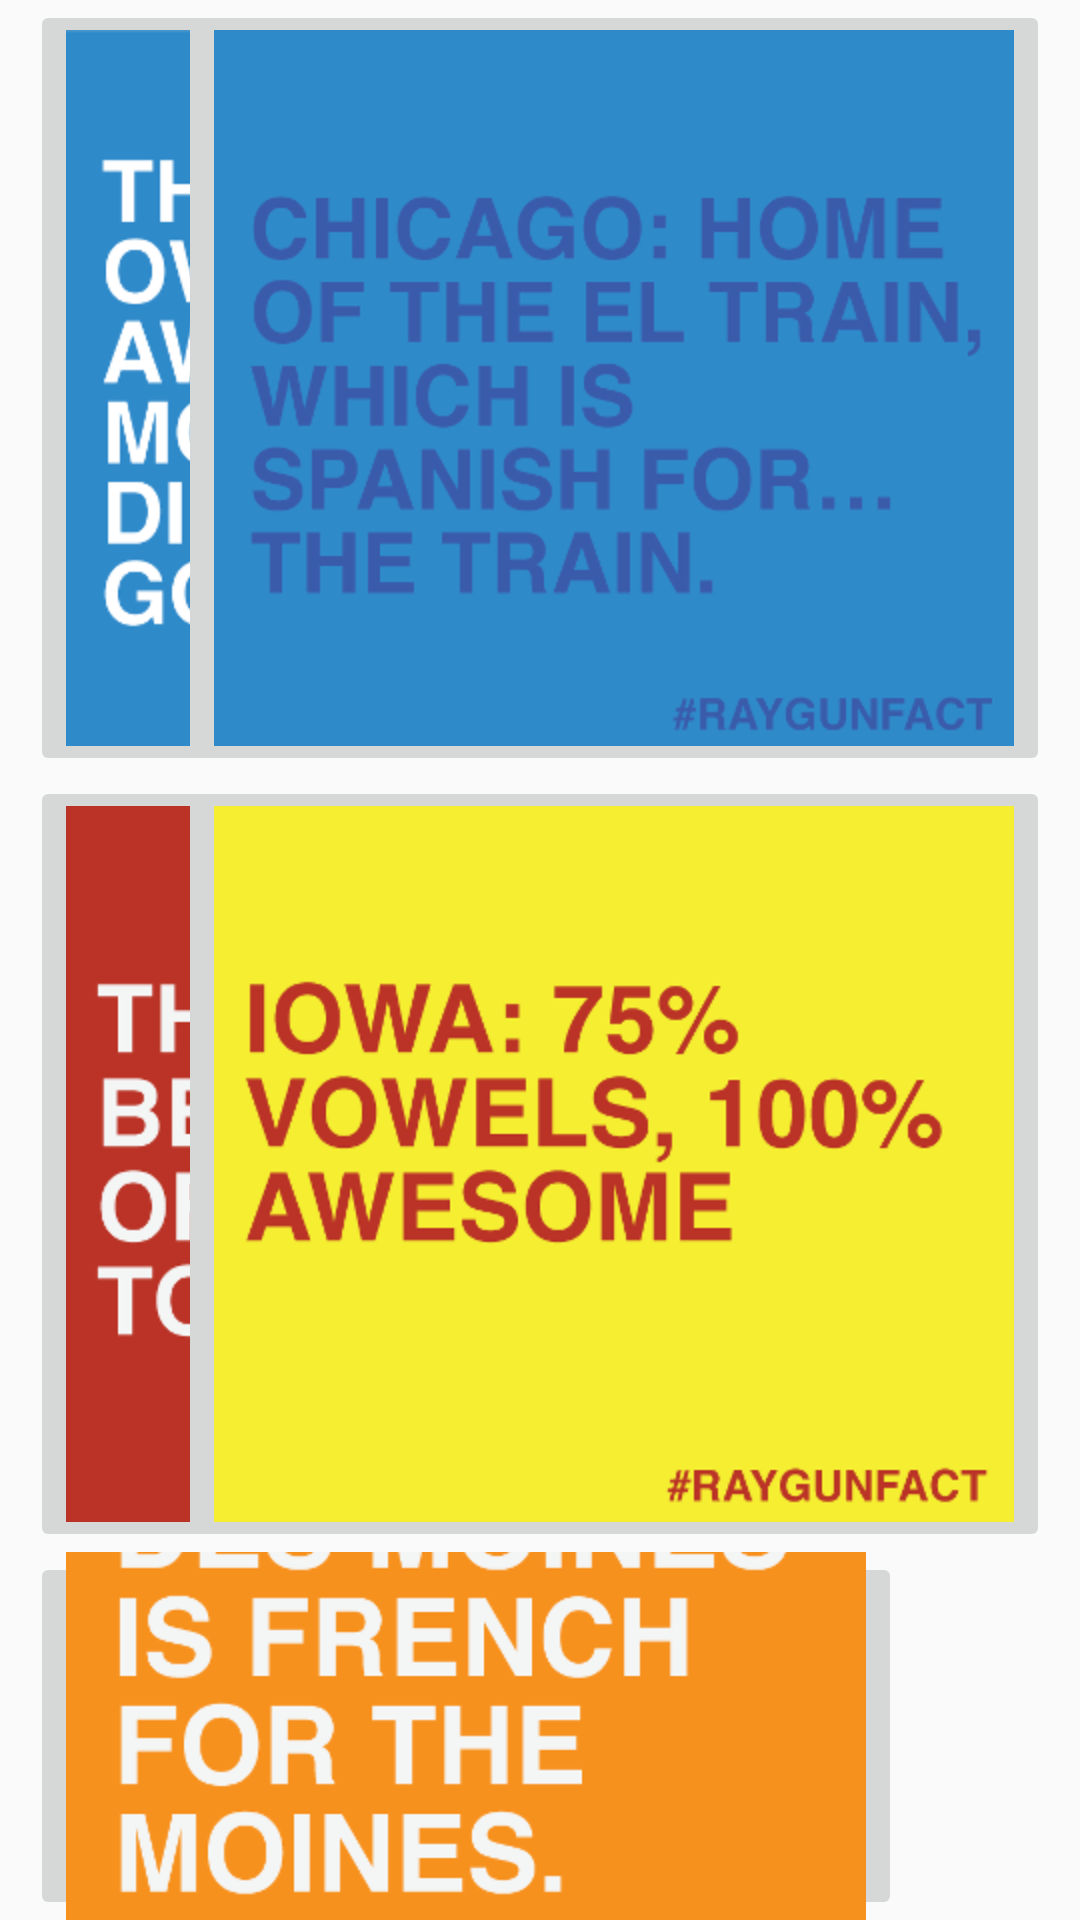

Write the Android layout XML for this screen, with the resource values it uses.
<!-- AndroidManifest.xml: application theme AppTheme -->
<!-- res/layout/activity_third_tab.xml -->
<RelativeLayout xmlns:android="http://schemas.android.com/apk/res/android"   
    android:background="@drawable/favoritesbackground"
    android:layout_width="fill_parent"
    android:layout_height="fill_parent" >

    <ImageButton
        android:id="@+id/imageButton1"
        android:layout_width="wrap_content"
        android:layout_height="wrap_content"
        android:layout_alignParentLeft="true"
        android:layout_alignParentTop="true"
        android:layout_marginLeft="10dp"
        android:src="@drawable/fav_fact1" />

    <ImageButton
        android:id="@+id/imageButton2"
        android:layout_width="wrap_content"
        android:layout_height="wrap_content"
        android:layout_alignParentRight="true"
        android:layout_alignParentTop="true"
        android:layout_marginRight="10dp"
        android:src="@drawable/fav_fact2" />

    <ImageButton
        android:id="@+id/imageButton3"
        android:layout_width="wrap_content"
        android:layout_height="wrap_content"
        android:layout_alignParentLeft="true"
        android:layout_below="@+id/imageButton1"
        android:layout_marginLeft="10dp"
        android:src="@drawable/fav_fact3" />

    <ImageButton
        android:id="@+id/imageButton4"
        android:layout_width="wrap_content"
        android:layout_height="wrap_content"
        android:layout_alignParentRight="true"
        android:layout_below="@+id/imageButton1"
        android:layout_marginRight="10dp"
        android:src="@drawable/fav_fact4" />
    
    <ImageButton
        android:id="@+id/imageButton5"
        android:layout_width="wrap_content"
        android:layout_height="wrap_content"
        android:layout_alignParentLeft="true"
        android:layout_below="@+id/imageButton3"
        android:layout_marginLeft="10dp"
        android:src="@drawable/fav_fact5" />
    
     <ImageButton
        android:id="@+id/reset"
        android:layout_width="fill_parent"
        android:layout_height="fill_parent"
        android:layout_centerHorizontal="true"
        android:layout_centerVertical="true"
        android:src="@drawable/blank" 
        android:visibility="invisible"/>
     
     <ImageButton
        android:id="@+id/buffer"
        android:layout_width="fill_parent"
        android:layout_height="fill_parent"
        android:layout_marginTop="160dp"
        android:layout_marginBottom="160dp"
        android:layout_marginRight="30dp"
        android:layout_marginLeft="30dp"
        android:layout_centerHorizontal="true"
        android:layout_centerVertical="true"
        android:src="@drawable/blank"
        android:visibility="invisible" />

    <ImageView
        android:id="@+id/imageView1"
        android:layout_width="match_parent"
        android:layout_height="match_parent"
        android:layout_centerHorizontal="true"
        android:layout_centerVertical="true"
        android:layout_marginRight="30dp"
        android:layout_marginLeft="30dp"
        android:src="@drawable/image_error"
		android:visibility="invisible"/>

    <ImageButton
        android:id="@+id/lefta"
        android:layout_width="wrap_content"
        android:layout_height="wrap_content"
        android:layout_alignParentLeft="true"
        android:layout_centerVertical="true"
        android:src="@drawable/leftarrow"
        android:visibility="invisible" />

    <ImageButton
        android:id="@+id/righta"
        android:layout_width="wrap_content"
        android:layout_height="wrap_content"
        android:layout_alignParentRight="true"
        android:layout_centerVertical="true"
        android:src="@drawable/rightarrow" 
        android:visibility="invisible"/>
    
    <ImageButton
        android:id="@+id/favorite"
        android:layout_width="80dp"
        android:layout_height="70dp"
        android:layout_alignBottom="@+id/imageButton1a"
        android:layout_toLeftOf="@+id/imageButton1a"
        android:layout_marginBottom="5dp"
        android:background="@drawable/goldstar"
        android:visibility="invisible"/>

    <ImageButton
        android:id="@+id/imageButton1a"
        android:layout_width="100dp"
        android:layout_height="90dp"
        android:layout_alignRight="@+id/imageView1"
        android:layout_alignTop="@+id/imageButton2a"
        android:layout_marginRight="23dp"
        android:background="@android:color/transparent"
        android:onClick="share"
        android:src="@drawable/share"
        android:visibility="invisible" />

    <ImageButton
        android:id="@+id/imageButton2a"
        android:layout_width="100dp"
        android:layout_height="90dp"
        android:layout_alignBottom="@+id/imageView1"
        android:layout_alignLeft="@+id/imageView1"
        android:layout_marginBottom="135dp"
        android:layout_marginLeft="22dp"
        android:background="@android:color/transparent"
        android:onClick="goToRayGun"
        android:src="@drawable/shop"
        android:visibility="invisible" />
    
    

</RelativeLayout>
<!-- resources referenced by this layout -->
<resources>
  <!-- drawable blank: png bitmap (drawable-hdpi, 154418 bytes) -->
  <!-- drawable fav_fact1: png bitmap (drawable-hdpi, 32364 bytes) -->
  <!-- drawable fav_fact2: png bitmap (drawable-hdpi, 21503 bytes) -->
  <!-- drawable fav_fact3: png bitmap (drawable-hdpi, 26058 bytes) -->
  <!-- drawable fav_fact4: png bitmap (drawable-hdpi, 24871 bytes) -->
  <!-- drawable fav_fact5: png bitmap (drawable-hdpi, 21796 bytes) -->
  <!-- drawable goldstar: png bitmap (drawable-hdpi, 1058 bytes) -->
  <!-- drawable image_error: png bitmap (drawable-hdpi, 2696 bytes) -->
  <!-- drawable leftarrow: png bitmap (drawable-hdpi, 671 bytes) -->
  <!-- drawable rightarrow: png bitmap (drawable-hdpi, 672 bytes) -->
  <!-- drawable share: png bitmap (drawable-hdpi, 1182 bytes) -->
  <!-- drawable shop: png bitmap (drawable-hdpi, 901 bytes) -->
  <style name="AppTheme" parent="AppBaseTheme">
          
   
      </style>
  <style name="AppBaseTheme" parent="Theme.AppCompat.Light">
          
      </style>
</resources>
